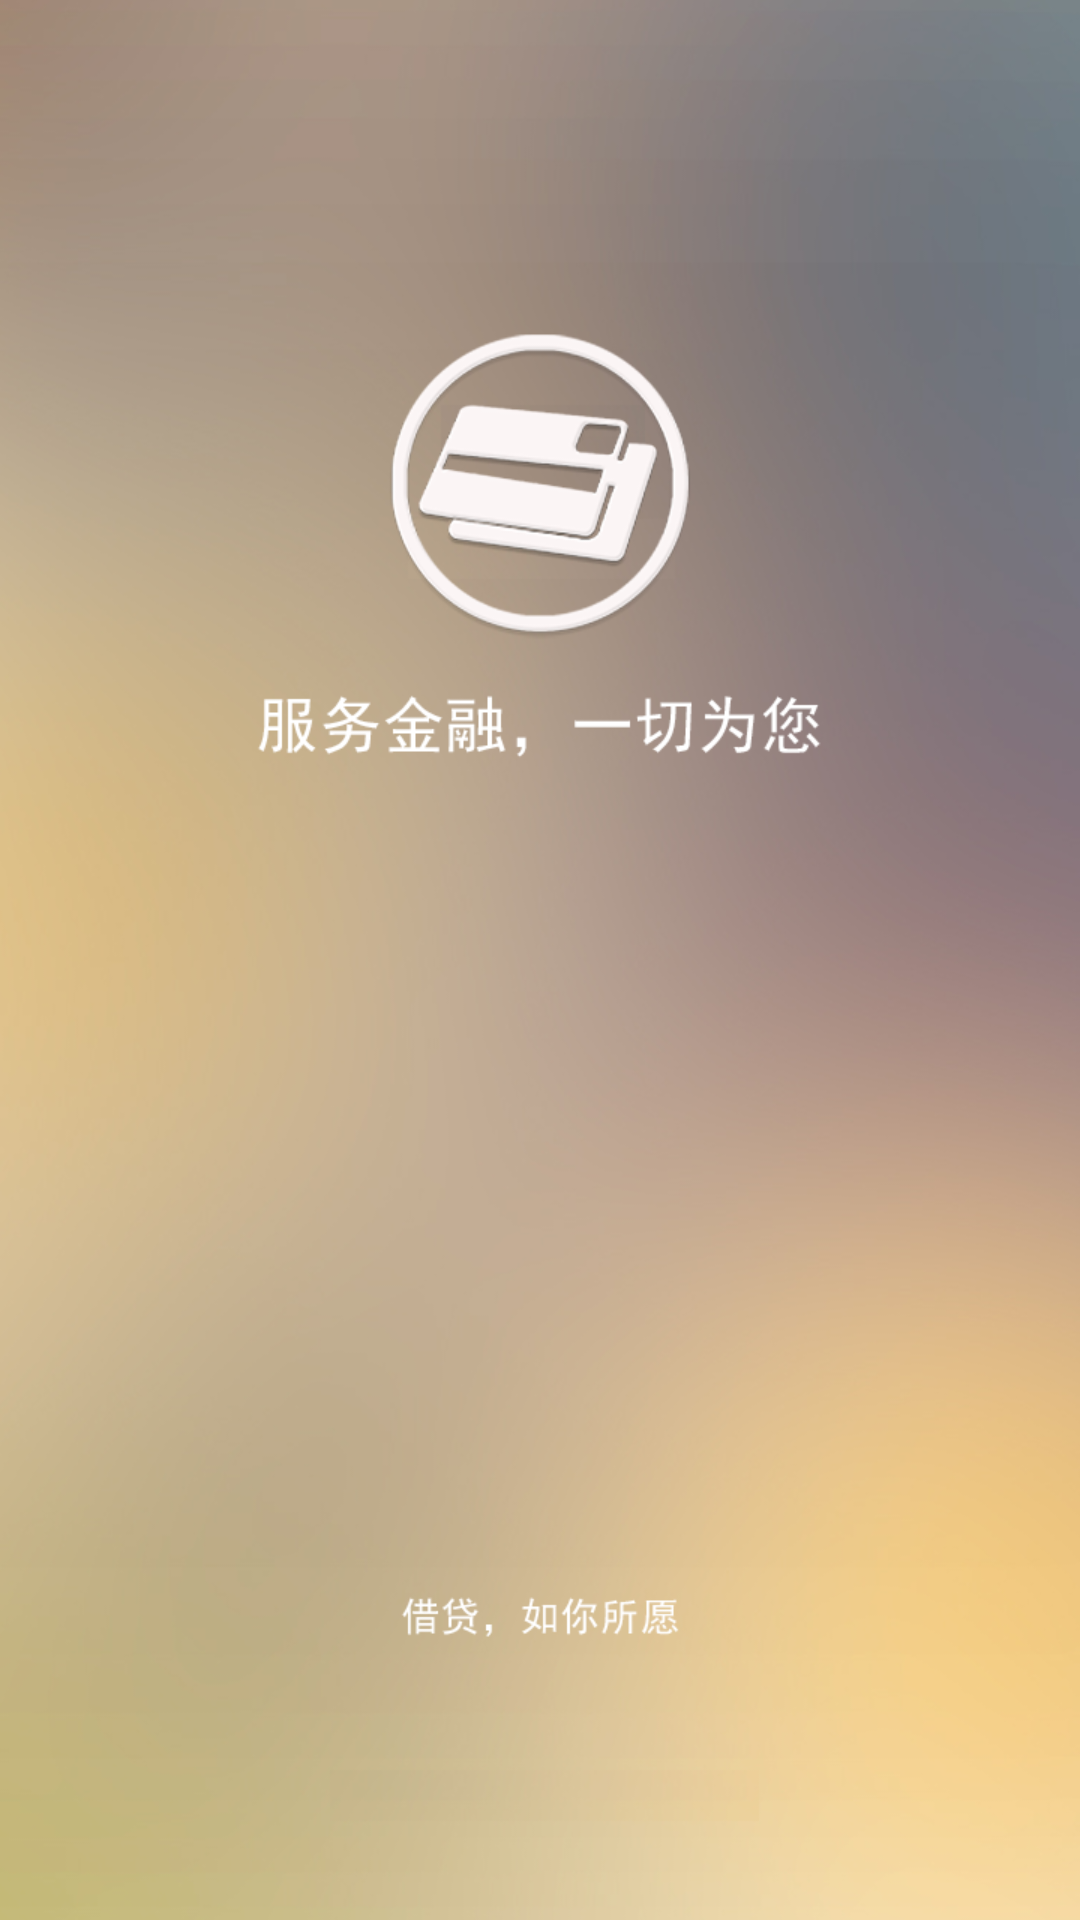

The Android layout XML behind this screen, and the referenced resources:
<!-- AndroidManifest.xml: activity theme AppTheme.Splash -->
<!-- res/layout/activity_splash.xml -->
<?xml version="1.0" encoding="utf-8"?>
<android.support.constraint.ConstraintLayout
    xmlns:android="http://schemas.android.com/apk/res/android"
    android:layout_width="match_parent"
    android:layout_height="match_parent"
    >

    <ImageView
        android:layout_width="match_parent"
        android:layout_height="match_parent"
        android:src="@mipmap/loading"
        android:scaleType="fitXY"
        android:id="@+id/splash_iv"/>
</android.support.constraint.ConstraintLayout>
<!-- resources referenced by this layout -->
<resources>
  <!-- mipmap loading: png bitmap (mipmap-xxhdpi, 274825 bytes) -->
  <style name="AppTheme.Splash">
          <item name="android:windowNoTitle">true</item>
          <item name="windowActionBar">false</item>
          <item name="windowActionModeOverlay">true</item>
          <item name="windowNoTitle">true</item>
          <item name="android:windowIsTranslucent">true</item>
          <item name="android:windowFullscreen">true</item>
          <item name="android:windowIsTranslucent" tools:ignore="DuplicateDefinition">true</item>
      </style>
</resources>
